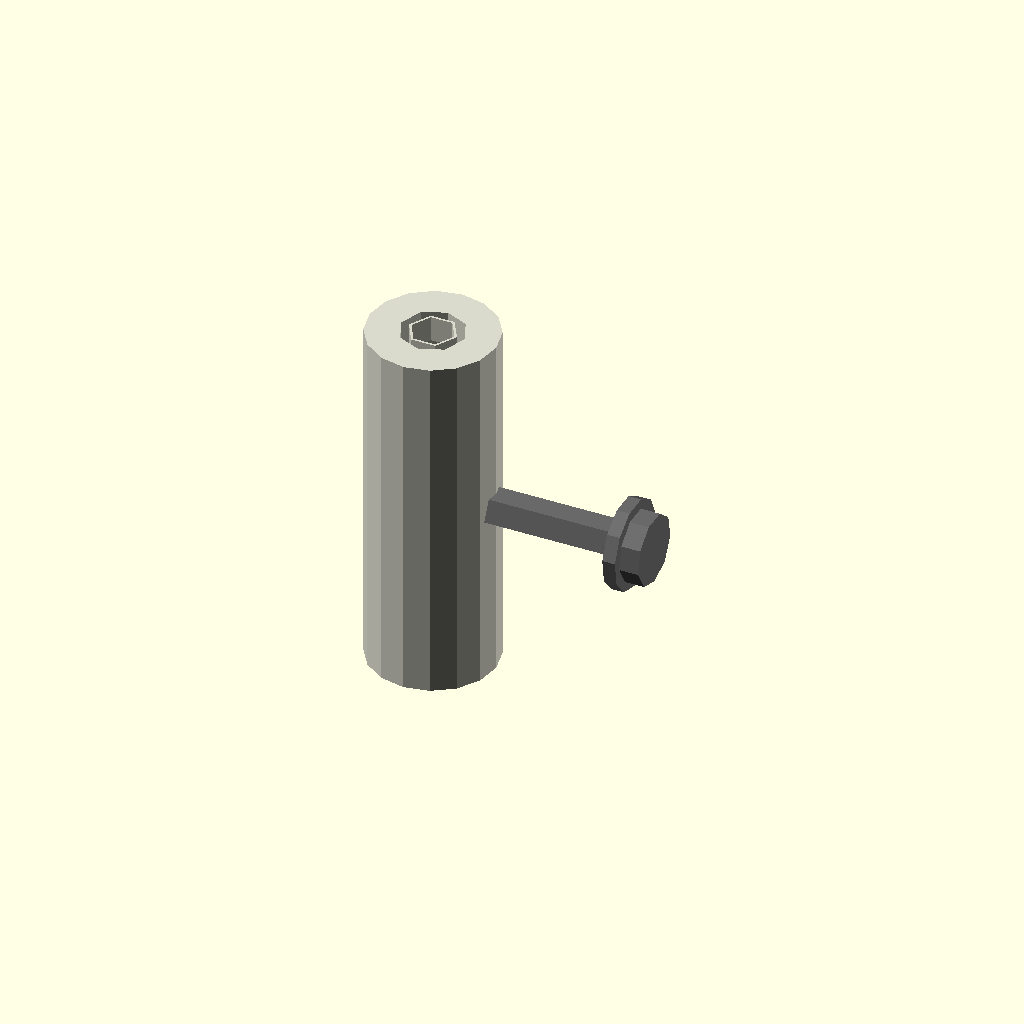
Cell 1: the model at its default parameters.
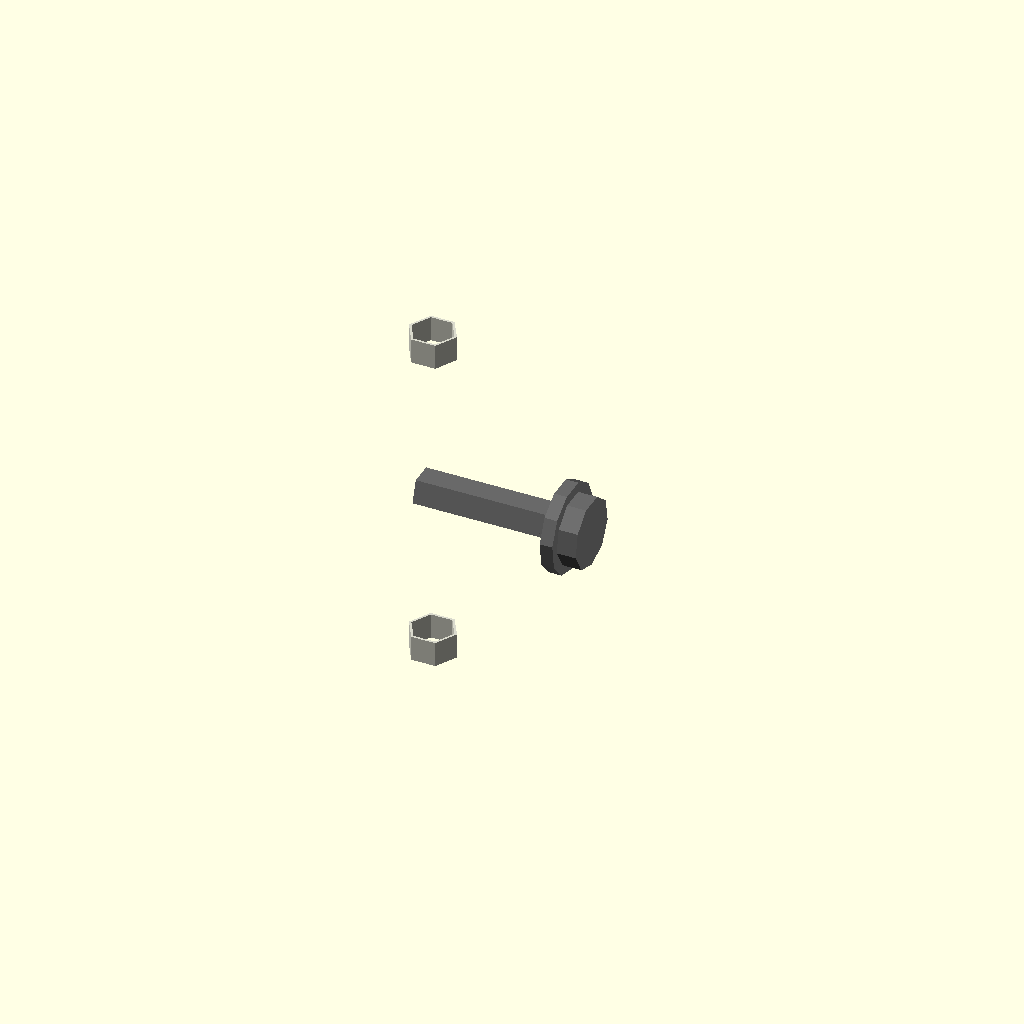
Cell 2 — outer_diameter_mm set to 0.1, the other parameters unchanged.
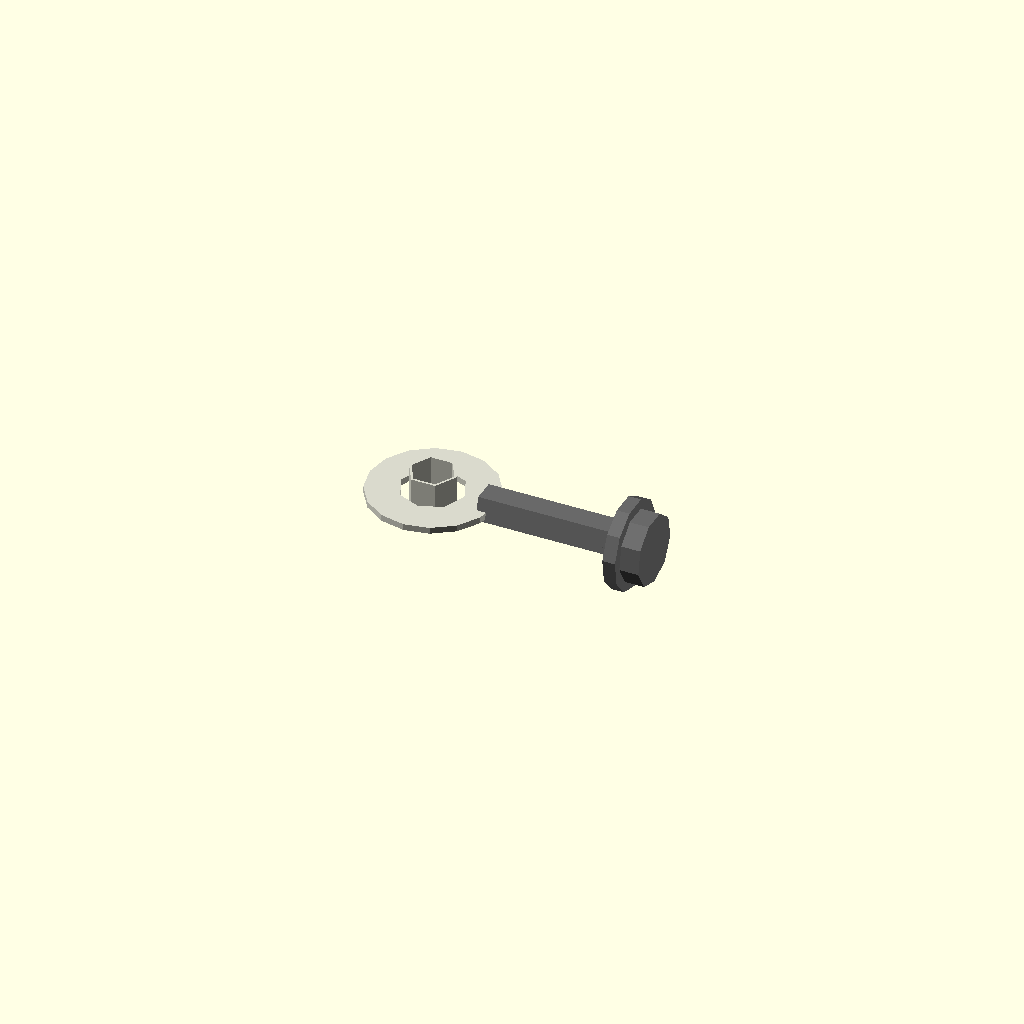
Cell 3: length_mm = 0.5 (everything else at default).
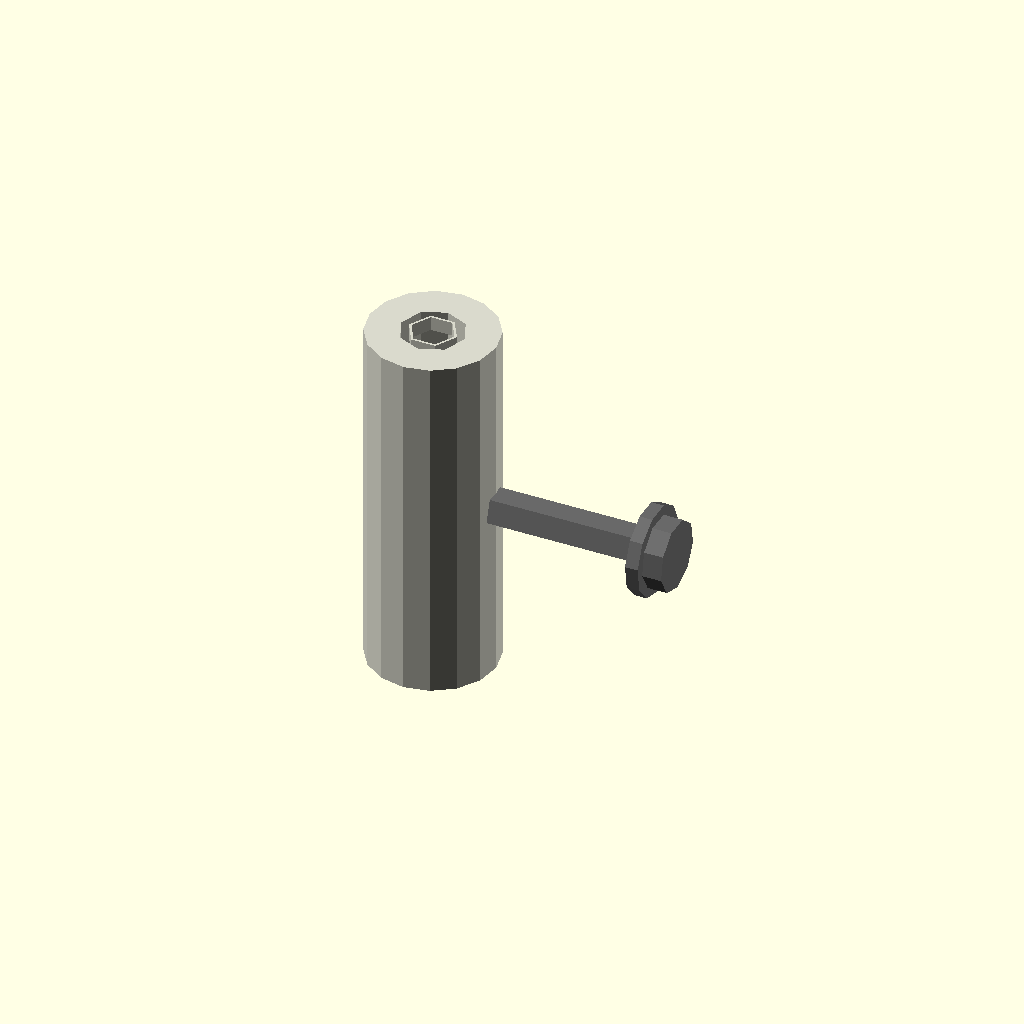
Cell 4: the same model with overlap_mm = 0.1.
All cells are drawn from one camera (rotation 55°, 0°, 25°, orthographic, colour scheme Cornfield), so only the parameter changes between them.
OpenSCAD source file results/nopscadlib/craft/scad/linear_bearing__LM5LUU.scad:
// Parameters
bore_diameter_mm = 5; //[2.5:10:0.1]
outer_diameter_mm = 10; //[5:20:0.1]
length_mm = 28; //[14:56:0.5]
overlap_mm = 1; //[0.5:2:0.1]
lip_thickness_mm = 1; //[0.5:2:0.1]
lip_radial_mm = 0.6; //[0.3:1.5:0.1]
lip_clearance_mm = 0.2; //[0.05:0.5:0.05]
screw_shank_d_mm = 3; //[2:6:0.1]
screw_length_mm = 12; //[6:30:0.5]
screw_head_d_mm = 5.5; //[4:12:0.1]
screw_head_h_mm = 2.5; //[1.5:6:0.1]
washer_od_mm = 7; //[5:16:0.1]
washer_thickness_mm = 1; //[0.5:3:0.1]

// Linear Bearing (present + solid body with bore)
module linear_bearing() {
  color([0.85, 0.85, 0.8])
  union() {
    // Outer casing with through bore removed
    difference() {
      cylinder(r=outer_diameter_mm/2, h=length_mm, center=true);
      cylinder(r=bore_diameter_mm/2, h=length_mm + 2*overlap_mm, center=true);
    }

    // End seal lips (rings inside bore; overlap slightly with body)
    for (zsign = [-1, 1]) {
      translate([0, 0, zsign*(length_mm/2 - lip_thickness_mm/2 - overlap_mm/2)])
      difference() {
        cylinder(r=bore_diameter_mm/2 - lip_radial_mm, h=lip_thickness_mm + overlap_mm, center=true);
        cylinder(r=bore_diameter_mm/2 - lip_radial_mm - lip_clearance_mm,
                 h=lip_thickness_mm + overlap_mm + 2*overlap_mm, center=true);
      }
    }
  }
}

// Screw and Washer (single solid)
module screw_and_washer() {
  color("DimGray")
  union() {
    // Screw shank
    cylinder(r=screw_shank_d_mm/2, h=screw_length_mm, center=true);

    // Screw head (overlaps shank)
    translate([0, 0, screw_length_mm/2 + screw_head_h_mm/2 - overlap_mm])
      cylinder(r=screw_head_d_mm/2, h=screw_head_h_mm, center=true);

    // Washer (ring, overlaps head)
    difference() {
      translate([0, 0, screw_length_mm/2 + washer_thickness_mm/2 - overlap_mm])
        cylinder(r=washer_od_mm/2, h=washer_thickness_mm, center=true);
      translate([0, 0, screw_length_mm/2 + washer_thickness_mm/2 - overlap_mm])
        cylinder(r=screw_shank_d_mm/2 + lip_clearance_mm,
                 h=washer_thickness_mm + 2*overlap_mm, center=true);
    }
  }
}

// Assembly: all parts connected, single union, with guaranteed 1-2mm overlap
module assembly() {
  union() {
    // Linear bearing (required missing part) - main body
    linear_bearing();

    // Attach screw/washer to bearing OD with overlap.
    // After rotate([0,90,0]), screw's axis is along X and its X-extent is +/- screw_length_mm/2.
    // Place so the screw's left end is inside the bearing by overlap_mm:
    // left_end_x = x_pos - screw_length/2 = outer_diameter/2 - overlap
    // => x_pos = outer_diameter/2 + screw_length/2 - overlap
    translate([outer_diameter_mm/2 + screw_length_mm/2 - overlap_mm, 0, 0])
      rotate([0, 90, 0]) screw_and_washer();
  }
}

assembly();
Parameter table extracted from the source (name, type, default, range or options):
bore_diameter_mm: number, default 5, range 0.1 to 2.5, step 10
outer_diameter_mm: number, default 10, range 0.1 to 5, step 20
length_mm: number, default 28, range 0.5 to 14, step 56
overlap_mm: number, default 1, range 0.1 to 0.5, step 2
lip_thickness_mm: number, default 1, range 0.1 to 0.5, step 2
lip_radial_mm: number, default 0.6, range 0.1 to 0.3, step 1.5
lip_clearance_mm: number, default 0.2, range 0.05 to 0.05, step 0.5
screw_shank_d_mm: number, default 3, range 0.1 to 2, step 6
screw_length_mm: number, default 12, range 0.5 to 6, step 30
screw_head_d_mm: number, default 5.5, range 0.1 to 4, step 12
screw_head_h_mm: number, default 2.5, range 0.1 to 1.5, step 6
washer_od_mm: number, default 7, range 0.1 to 5, step 16
washer_thickness_mm: number, default 1, range 0.1 to 0.5, step 3
